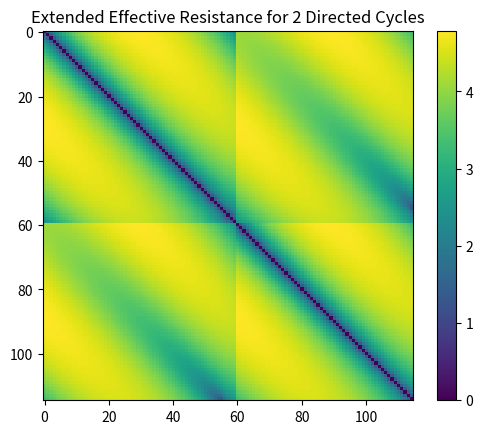
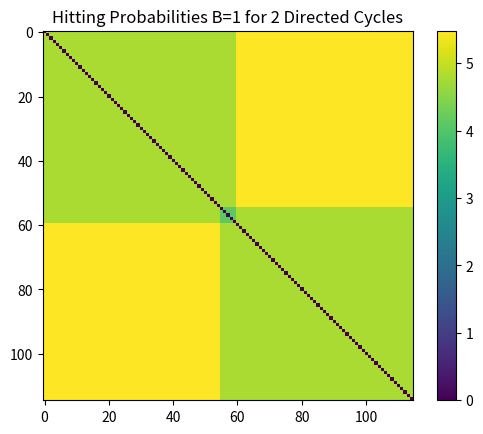
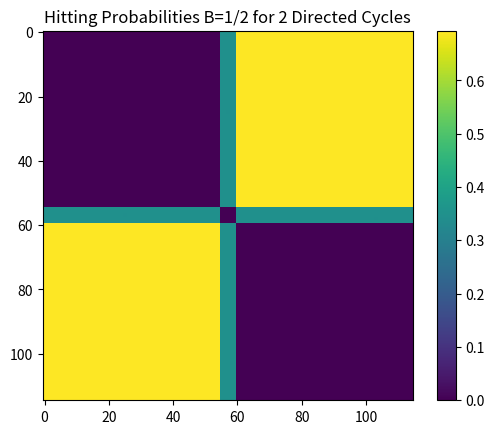
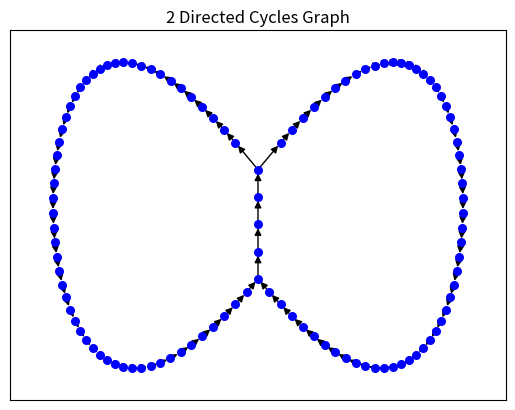

These charts were generated, in order, by the following Python code:
#!/usr/bin/env python
# coding: utf-8

# In[1]:

import numpy as np
from numpy import linalg
import scipy
from scipy import linalg
import matplotlib.pyplot as plt
import networkx as nx

def HittingTimes_L3(M):
    # this program is based on the paper "Sharp Entrywise Perturbation Bounds for Markov Chains"
    # input: M is a stochastic probability transition matrix M
    # ouput: Q is a matrix of probablities of leaving i and then hitting j before returning back to i. Q will be used in 
    # conjunction with the invariant measure to find the normalized hitting probabilities matrix (Aht) in the next function
    
    # M must be a stochastic matrix. If the desired input A is nonstochastic, row normalization should be used to make the input
    # matrix stochastic. Alternatively, a similarity transformation involving the dominant right eigenvector of A could be used. 
    
    # all referenced equations are from the aforementioned paper
    
    # EQN 25
    
    N = M.shape[0]
    e1 = np.zeros((1, N))
    e1[0,0] = 1
    a1inv = np.eye(N) - M # Not A1inv yet, but this saves on memory
    a1inv[0,] = e1
    a1inv = np.linalg.inv(a1inv)
    
    # EQN 26
    
    Q = np.zeros((N, N))
    Q[:, 0] = np.divide(a1inv[:, 0], np.diag(a1inv))
    M = M @ a1inv
    
    # EQN 27
    
    # cjinv = C(j)^-1 formula 
    detcj = (1 + np.diag(M)) * (1 - M[0, 0]) + M[:, 0] * np.transpose(M[0,])
    cjinv = np.zeros((2, 2, N))
    cjinv[0, 0, :] = (1 - M[0, 0]) / detcj
    cjinv[0, 1, :] = M[:, 0] / detcj
    cjinv[1, 0, :] = -(np.transpose(M[0,])) / detcj
    cjinv[1, 1, :] = (1 + np.diag(M)) / detcj
    
    # M1[...,j] = A(1)^-1(ej - e1)
    M1 = np.double(np.zeros((N, 2, N)))
    M1[:, 0, :] = a1inv
    a = np.array(-a1inv[:, 0])
    a = a.reshape(N, 1)
    M1[:, 1, :] = np.tile(a, (1, N)) # so each column is the same
    
    # M2[:,j,j] = ([e_j^T],  [e_1^T])(SA(1)^-1)
    M2 = np.zeros((2, N, N))
    M2[0, :, :] = np.transpose(M)
    M2[1, :, :] = np.transpose(np.tile(M[0,], (N, 1)))
    
    # EQN 28
    
    # ac is the numerator = A(1)^-1_i,j
    # ad is the denominator = A(1)^-1_i,i
    ac = np.zeros((N, 1))
    ad = np.zeros((N, 1))
    for j in range(1, N):
        ac = a1inv[:, j] - M1[..., j] @ cjinv[..., j] @ M2[:, j, j]
        # st is an intermediate to finding ad
        st = np.transpose(M1[..., j]) * (cjinv[..., j] @ M2[..., j])
        ad = np.diag(a1inv) - np.transpose(st.sum(axis = 0))
        Q[:, j] = ac / ad
        
    # final step to find Q
    Q = Q - np.diag(np.diag(Q))
    return Q


# In[2]:


def get_Ahp(P, beta=0.5):
    # inputs: P must be a stochastic matrix, and beta must be a number between 0.5 and 1 and acts as a scale parameter. 
    # output: Aht is the normalized hitting probabilities matrix. The hitting probability metric can be found from this 
    # matrix by taking -log(Aht)
    
    # when the desired input is a nonstochastic adjacency matrix A, the matrix must first be transformed into the stochastic
    # matrix P by preferably normalizing all of the rows so they add up to one. Alternatively, one could conduct a similarity
    # transformation involving the dominant right eigenvector of A. 
    
    # Find the invariant measure Aht given the matrix of probabilities P found in HittingTimes_L3
    # this function is based on equation 1.3 in "A Metric on Directed Graphs and Markov Chains Based on Hitting Probabilities"
    Q = HittingTimes_L3(P)
    # Find the invariant measure:
    # G=digraph(P);
    # v=centrality(G,'pagerank','FollowProbability',1,'Tolerance',1e-5,'MaxIterations',2000,'Importance',double(G.Edges.Weight));
    # v = pagerank(P',1,1e-2);
    n = P.shape[0]
    [w, v] = scipy.sparse.linalg.eigsh(np.double(np.transpose(P)), k=1, M=None, sigma=1+1e-6, which='LM', v0=np.ones(n), ncv=None, maxiter=100000, tol=1e-3, return_eigenvectors=True, Minv=None, OPinv=None, mode='normal')
    v = (np.absolute(v) / linalg.norm(v, 1))
    vt = np.transpose(v)
    
    #Constructs the symmetric adjacency matrix M
    if beta == 0.5:
        Aht = scipy.sparse.spdiags(vt ** 0.5, diags=0, m=n, n=n) @ Q @ scipy.sparse.spdiags(vt ** (-0.5), diags=0, m=n, n=n)
    elif beta == 1:
        v_arr = v.flatten(order="F")
        v_diag = np.diag(v_arr)
        Aht = v_diag @ Q
    elif beta > 0.5: 
        Aht = scipy.sparse.spdiags(vt ** beta, diags=0, m=n, n=n) @ Q @ scipy.sparse.spdiags(vt ** (beta-1), diags=0, m=n, n=n) 
    else: 
        raise Exception("Beta chosen cannot be below 0.5.")
        # Beta must be between 0.5 and 1 to satisfy the triangle inequality(>=0.5) and positivity(>0.5). 
        # Beta=0.5 is a pseudometric and there exists a quotient graph on which the distance function becomes a metric.
        # Any value between 0.5 and 1 (exclusive) is an actual metric. 
        # At beta>=1, no real metric exists. However, beta=1 is still a useful scale parameter to use for some situations. 
            
    Aht = 0.5 * (Aht + np.transpose(Aht))
    Aht = Aht - np.diag(np.diag(Aht))
    return Aht


# In[3]:


def extEffRes(A):
    # input: A is the probability transition matrix for a (possibly) directed graph
    # output: R is the square of the generalized effective resistance matrix as defined in "A New Notion of Effective 
    # Resistance for Directed Graphs-Part I: Definition and Properties". It is a symmetric matrix. 
    # all equations referenced in thie function are from the paper above
    # R itself is not a metric, we will want to use R^0.5 as the generalized effective resistance matrix
        
    n = A.shape[0]
    d_out = A.sum(axis=1) # out degrees
    # L is the laplacian matrix
    #np.diag(d_out) os the diagonal matrix of node out degrees
    L = np.diag(d_out) - A # satisfies  L*ones(n,1) = 0
    # Pi and Q satisfy Q*Pi = Q
    # Pi is the orthogonal projection matrix
    Pi = np.eye(n) - ((1 / (n)) * np.ones(n)) 
    D, V = scipy.linalg.eigh(Pi)
    Q = np.transpose(V[:, 1:])
    # eqn 4 solves for the reduced Laplacian (rL)
    rL = Q @ L @ np.transpose(Q)
    # eqn 8 solves the Lyapunov equation for Sig
    Sig = linalg.solve_continuous_lyapunov(rL, np.eye(n - 1))
    # eqn 10 finds X, the generalized inverse of the Laplacian matrix
    X = 2 * (np.transpose(Q) @ Sig @ Q)
    R = np.zeros((n, n))
    for ii in range(0, n):
        for jj in range(ii, n):
            # eqn 3 finds r, the effective resistance between nodes ii and jj
            r = X[ii, ii] + X[jj, jj] - 2 * X[ii, jj]
            R[ii, jj] = r
            R[jj, ii] = r
    return R 


# In[4]:


# create a graph with two cycles glued along a path
tt = 60 # numpber of vertices in each cycle
m = 5 # number of shared vertices
n = 2 * tt - m # total number of vertices
P = np.zeros((n, n))

#fill first cycle
for ii in range(0, tt-1):
    P[ii, ii + 1] = 1

# last vertex in the first cycle splits
P[tt - 1, 0] = 0.5
P[tt - 1, tt] = 0.5

# second cycle
for ii in range(tt, n - 1):
    P[ii, ii + 1] = 1
    
# last vertex of second cycle joins back to the tt-m+1 vertex
P[n - 1, tt - m] = 1

# compute extended effective resistance on P
R = extEffRes(P)   
R = np.sqrt(R)

# compute the hitting probability matrix when beta=1/2
d12 = -np.log(get_Ahp(P))
for i in range(0, n):
    d12[i, i] = 0

# compute the hitting probability matrix when beta=1
d1 = -np.log(get_Ahp(P, 1))
for i in range(0, n):
    d1[i, i] = 0
assert (np.nanmax(((d1 - np.transpose(d1)) / d1)) < 0.001)
r = np.rint((tt - m) / 2)


# In[5]:

# heatmaps for generalized effective resistance, hitting probability metric for beta=1 and 0.5, and visualization of this graph. 


plt.imshow(R, cmap='viridis', interpolation='nearest')
plt.title("Extended Effective Resistance for 2 Directed Cycles")
plt.colorbar()
plt.show()

plt.imshow(d1, cmap='viridis', interpolation='nearest')
plt.title("Hitting Probabilities B=1 for 2 Directed Cycles")
plt.colorbar()
plt.show()

plt.imshow(d12, cmap='viridis', interpolation='nearest')
plt.title("Hitting Probabilities B=1/2 for 2 Directed Cycles")
plt.colorbar()
plt.show()

pgraph = nx.DiGraph(incoming_graph_data=P)
nx.draw_networkx(pgraph, nx.spectral_layout(pgraph), node_size=30, node_color = "blue", with_labels = False, width = 1)
plt.title("2 Directed Cycles Graph")
plt.show()
